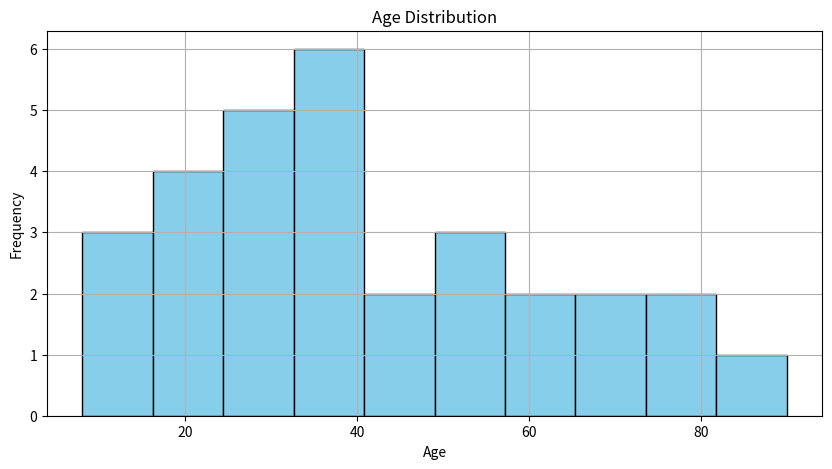
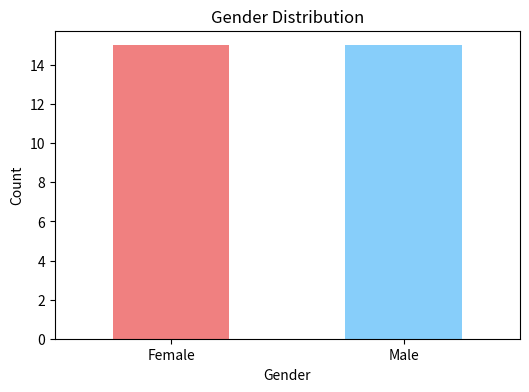
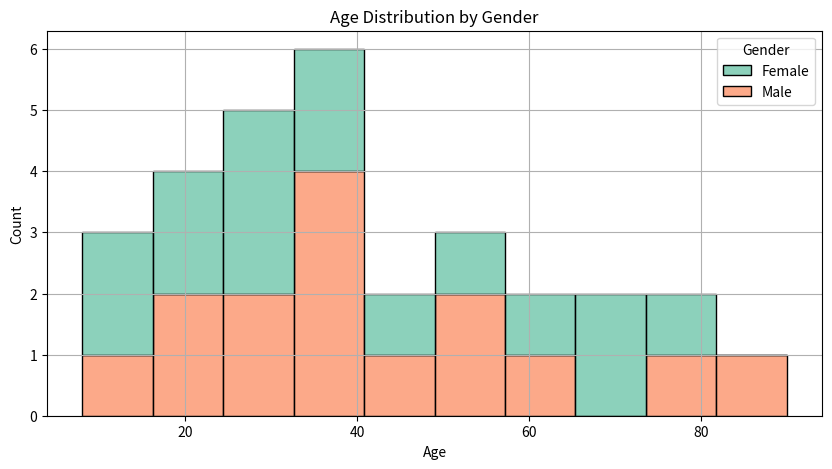

These figures' Python source, in order:

# 📊 Population Distribution Analysis: Age & Gender

# 🧰 Step 1: Import Required Libraries
import pandas as pd
import matplotlib.pyplot as plt
import seaborn as sns

# 📥 Step 2: Simulate Dataset (or load a real one)
data = {
    'Age': [25, 34, 45, 23, 52, 60, 35, 27, 43, 39, 18, 66, 73, 29, 31, 50, 22, 24, 37, 28,
            80, 90, 12, 8, 15, 77, 55, 61, 33, 40],
    'Gender': ['Female', 'Male', 'Male', 'Female', 'Male', 'Female', 'Male', 'Female',
               'Female', 'Male', 'Male', 'Female', 'Female', 'Male', 'Female', 'Male',
               'Female', 'Male', 'Female', 'Male', 'Female', 'Male', 'Female', 'Male',
               'Female', 'Male', 'Female', 'Male', 'Female', 'Male']
}
df = pd.DataFrame(data)

# 🧹 Step 3: Data Cleaning
# No cleaning needed for simulated data

# 📊 Step 4: Visualization

## Age Histogram
import matplotlib.pyplot as plt
plt.figure(figsize=(10, 5))
plt.hist(df['Age'], bins=10, color='skyblue', edgecolor='black')
plt.title('Age Distribution')
plt.xlabel('Age')
plt.ylabel('Frequency')
plt.grid(True)
plt.show()

## Gender Bar Chart
plt.figure(figsize=(6, 4))
gender_counts = df['Gender'].value_counts()
gender_counts.plot(kind='bar', color=['lightcoral', 'lightskyblue'])
plt.title('Gender Distribution')
plt.xlabel('Gender')
plt.ylabel('Count')
plt.xticks(rotation=0)
plt.show()

## Age Distribution by Gender (Stacked Histogram)
plt.figure(figsize=(10, 5))
sns.histplot(data=df, x='Age', hue='Gender', multiple='stack', bins=10, palette='Set2')
plt.title('Age Distribution by Gender')
plt.xlabel('Age')
plt.ylabel('Count')
plt.grid(True)
plt.show()

# 📝 Step 5: Conclusion
print("""
Insights:
- Most individuals are aged between 20 and 40.
- Slightly more females than males in this sample.
- Females appear more frequently in older age ranges.
""")
